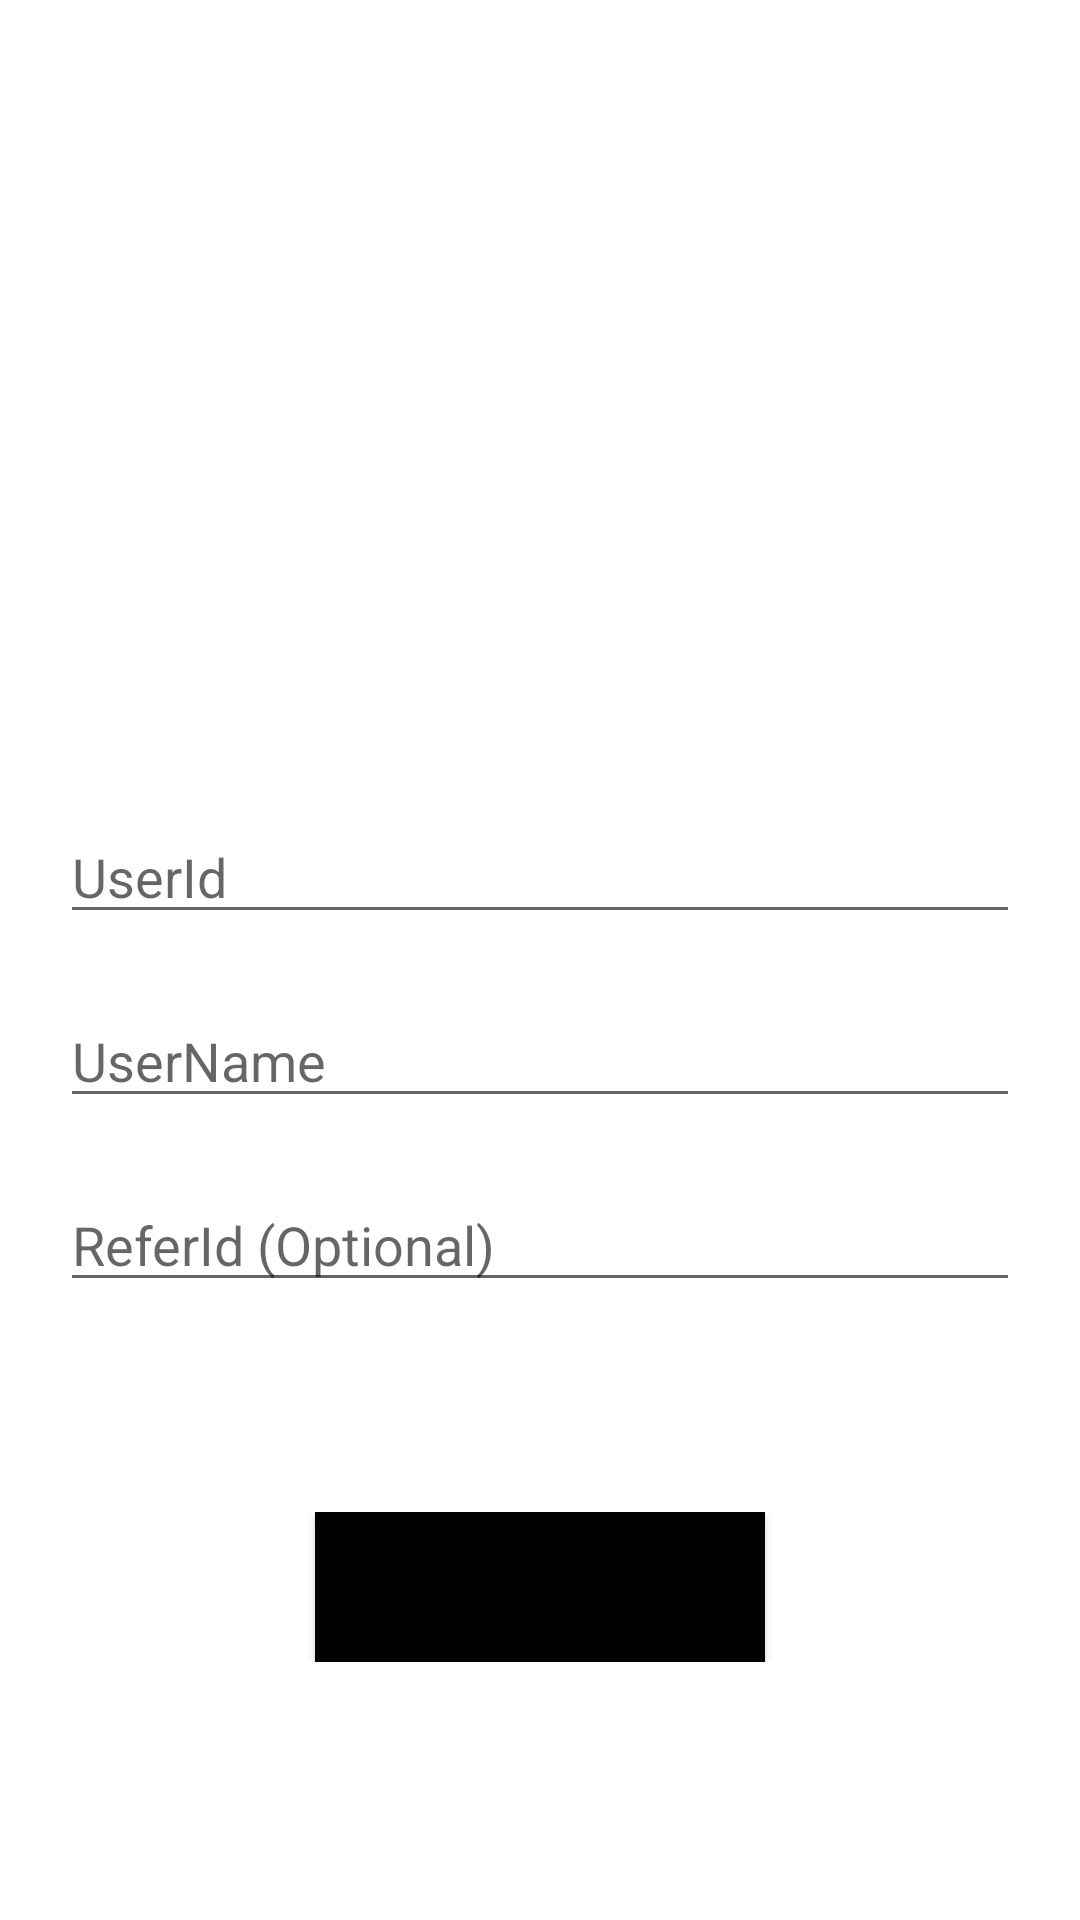

Reconstruct the res/layout file that produces this screen, plus the resources it refers to.
<!-- AndroidManifest.xml: application theme Theme.BuyNow -->
<!-- res/layout/user_form.xml -->
<?xml version="1.0" encoding="utf-8"?>
<RelativeLayout
    xmlns:android="http://schemas.android.com/apk/res/android"
    android:layout_width="match_parent"
    android:layout_height="match_parent">

    <RelativeLayout
        android:id="@+id/head"
        android:layout_width="match_parent"
        android:layout_height="250dp">
        <ImageView
            android:layout_width="100dp"
            android:layout_height="100dp"
            android:src="@drawable/customerglu"
            android:layout_centerVertical="true"
            android:layout_centerHorizontal="true"/>
    </RelativeLayout>
    <RelativeLayout
        android:id="@+id/form"
        android:layout_margin="20dp"
        android:layout_width="match_parent"
        android:layout_height="wrap_content"
        android:layout_below="@+id/head">

        <EditText
            android:id="@+id/userid"
            android:layout_width="match_parent"
            android:layout_height="wrap_content"
            android:hint="UserId"
            />
        <EditText
            android:layout_marginTop="20dp"
            android:id="@+id/referid"
            android:layout_below="@+id/name"
            android:layout_width="match_parent"
            android:layout_height="wrap_content"
            android:hint="ReferId (Optional)"/>

        <EditText
            android:layout_marginTop="20dp"
            android:id="@+id/name"
            android:layout_below="@+id/userid"
            android:layout_width="match_parent"
            android:layout_height="wrap_content"
            android:hint="UserName"
            />




    </RelativeLayout>

    <RelativeLayout
        android:layout_marginTop="50dp"
        android:layout_width="match_parent"
        android:layout_height="wrap_content"
        android:layout_below="@+id/form">

        <Button
            android:id="@+id/submit"
            android:layout_width="150dp"
            android:layout_height="50dp"
            android:text="Submit"
            android:background="@color/black"
            android:layout_centerHorizontal="true"/>
    </RelativeLayout>



</RelativeLayout>
<!-- resources referenced by this layout -->
<resources>
  <color name="black">#ff010101</color>
  <style name="Theme.BuyNow" parent="Theme.MaterialComponents.DayNight.NoActionBar">
          
          <item name="colorPrimary">@color/primary</item>
          <item name="colorPrimaryVariant">@color/background</item>
          <item name="colorOnPrimary">@color/white</item>
          
          <item name="colorSecondary">@color/primary</item>
          <item name="colorSecondaryVariant">@color/sale</item>
          <item name="colorOnSecondary">@color/black</item>
          
          <item name="android:statusBarColor" tools:targetApi="l">@color/black</item>
          
          <item name="android:windowLightStatusBar" tools:targetApi="23">true</item>
  
      </style>
  <color name="white">#FFFFFFFF</color>
</resources>
